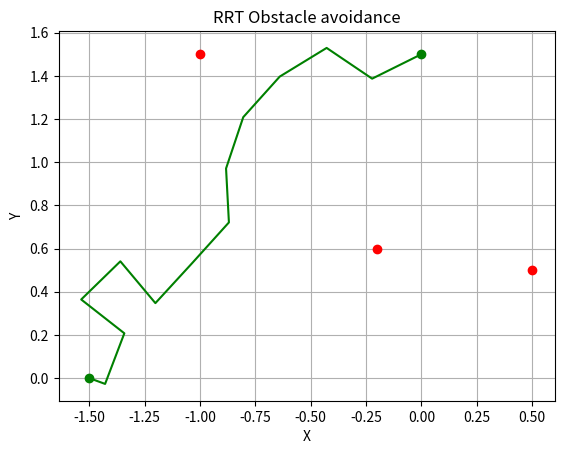

The script that saved this image:
import numpy as np
import random
import matplotlib.pyplot as plt

class RRT:
    def __init__(self, threshold=0.1):
        self.tree = {}
        self.threshold = threshold

    def is_collision(self, target, obstacles):
        for obstacle in obstacles:
            if np.linalg.norm(np.array(target) - np.array(obstacle)) <= self.threshold:
                return True
        return False

    def find_nearest_point(self, point):
        nearest_point = None
        min_distance = float('inf')
        for existing_point in self.tree:
            distance = np.linalg.norm(np.array(existing_point) - np.array(point))
            if distance < min_distance:
                nearest_point = existing_point
                min_distance = distance
        return nearest_point

    def new_point(self, nearest_point, random_point, step_size):
        direction = np.array(random_point) - np.array(nearest_point)
        direction = direction / np.linalg.norm(direction)
        new_point = np.array(nearest_point) + step_size * direction
        return tuple(new_point.tolist())

    def rrt(self, start, goal, obstacles, max_iterations=10000, step_size=0.25, target_tolerance=0.1):
        self.tree[start] = None

        iterations = 0
        while iterations < max_iterations:
            random_point = (random.uniform(0.0, -3.01),random.uniform(0.0,3.01)) 
            nearest_point = self.find_nearest_point(random_point)
            new_point = self.new_point(nearest_point, random_point, step_size)

            if not self.is_collision(new_point, obstacles):
                self.tree[new_point] = nearest_point
                if np.linalg.norm(np.array(new_point) - np.array(goal)) <= target_tolerance:
                    self.tree[goal] = new_point
                    return self.build_path(start, goal)
            iterations += 1

        return None

    def build_path(self, start, goal):
        path = []
        current_point = goal
        while current_point != start:
            path.insert(0, current_point)
            current_point = self.tree[current_point]
        path.insert(0, start)
        return path

rrt=RRT()

start = (0,1.5)
end= (-1.5,0)

obstacle1 = (0.5, 0.5)
obstacle2 = (-0.2, 0.6)
obstacle3 = (-1,1.5)



obstacles = [obstacle1, obstacle2, obstacle3]


path = rrt.rrt(start, end, obstacles)

if path:
    print("Path Found",path)

else:
    print("path not found")

plt.figure()
plt.plot([start[0],end[0]],[start[1],end[1]],'go',label='plot')

for obstacle in obstacles:
    plt.plot(obstacle[0], obstacle[1], 'ro', label='Obstacle')

if path:
    path_x = [point[0] for point in path]
    path_y = [point[1] for point in path]

    plt.plot(path_x,path_y,'g',label='path')

plt.xlabel('X')
plt.ylabel('Y')
plt.legend
plt.title('RRT Obstacle avoidance')
plt.grid()
plt.show()

